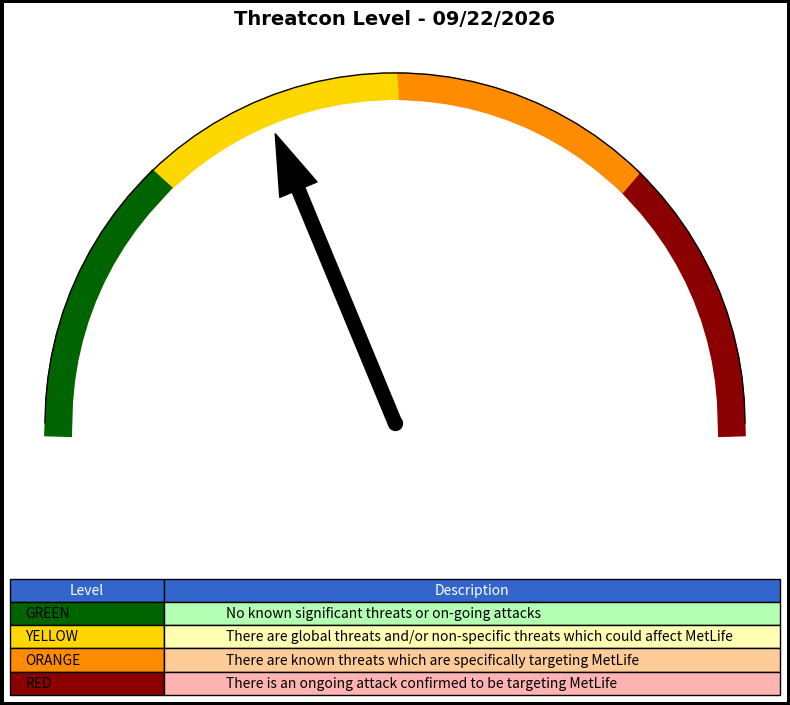

Reproduce this figure in Python. (Note: this script raises an exception after producing the figure.)
from datetime import datetime

import matplotlib.pyplot as plt
import numpy as np
from matplotlib.patches import FancyArrow


def gauge(color):
    """
    Creates a gauge chart representing the threat level.

    Args:
        color (str): The color representing the threat level ('red', 'orange', 'yellow', 'green').

    Returns:
        matplotlib.figure.Figure: The generated gauge chart figure.
    """
    # Create figure and axis
    rad_angle = 0
    fig, ax = plt.subplots(figsize=(8, 6))  # Increased figure height to accommodate table

    # Set the gauge range
    angles = np.linspace(0, 180)

    # Create color ranges
    red = angles <= 45
    orange = (angles > 45) & (angles <= 90)
    yellow = (angles > 90) & (angles <= 135)
    green = angles > 135

    # Plot the colored arcs
    radius = 1
    # Plot the colored arcs with darker colors
    ax.plot(radius * np.cos(np.radians(angles[red])),
            radius * np.sin(np.radians(angles[red])),
            color='#8B0000', linewidth=20)  # Dark red
    ax.plot(radius * np.cos(np.radians(angles[orange])),
            radius * np.sin(np.radians(angles[orange])),
            color='#FF8C00', linewidth=20)  # Dark orange
    ax.plot(radius * np.cos(np.radians(angles[yellow])),
            radius * np.sin(np.radians(angles[yellow])),
            color='#FFD700', linewidth=20)  # Dark yellow
    ax.plot(radius * np.cos(np.radians(angles[green])),
            radius * np.sin(np.radians(angles[green])),
            color='#006400', linewidth=20)  # Dark green

    # Add the arrow (needle)
    if color == 'red':
        rad_angle = np.radians(22.5)
    elif color == 'orange':
        rad_angle = np.radians(67.5)
    elif color == 'yellow':
        rad_angle = np.radians(112.5)
    elif color == 'green':
        rad_angle = np.radians(157.5)

    arrow_length = 0.75
    arrow_width = 0.04
    arrow = FancyArrow(0, 0,
                       arrow_length * np.cos(rad_angle),
                       arrow_length * np.sin(rad_angle),
                       width=arrow_width,
                       color='black')
    ax.add_patch(arrow)

    # Add a center dot
    ax.plot(0, 0, 'ko', markersize=10)

    # Add a black line along the top edge of the gauge
    outer_radius = 1.04  # Adjust this value to move the line outward
    ax.plot(outer_radius * np.cos(np.radians(angles)),
            outer_radius * np.sin(np.radians(angles)),
            color='black', linewidth=1)

    '''
    # Add a horizontal black line at the bottom of the gauge
    ax.plot([-outer_radius, outer_radius], [0, 0], color='black', linewidth=1)
    '''

    # Set title with a nice font
    ax.text(0, 1.2, f'Threatcon Level - {datetime.today().strftime("%m/%d/%Y")}',
            ha='center', va='center', fontsize=14, fontweight='bold',
            fontname='Arial')

    # Configure plot
    ax.set_aspect('equal')
    ax.axis('off')
    plt.tight_layout()

    # --- Add Text Table based on the attachment ---
    # Define the threat level details according to the attachment
    threat_details = [
        ["Level", "Description"],
        ["GREEN", "No known significant threats or on-going attacks"],
        ["YELLOW", "There are global threats and/or non-specific threats which could affect MetLife"],
        ["ORANGE", "There are known threats which are specifically targeting MetLife"],
        ["RED", "There is an ongoing attack confirmed to be targeting MetLife"]
    ]

    # Create a table at the bottom of the chart
    table = plt.table(
        cellText=threat_details[1:],  # Skip the header row for cell text
        colLabels=threat_details[0],  # Use the header row for column labels
        cellLoc='left',
        loc='bottom',
        bbox=[0.0, -0.65, 1.0, 0.3],  # Adjust position and size as needed
        colWidths=[0.2, 0.8]  # Set the column widths - 20% for Level, 80% for Description
    )

    # Style the table
    table.auto_set_font_size(False)
    table.set_fontsize(10)

    # Apply colors to the cells
    table.get_celld()[(0, 0)].set_facecolor('#3366CC')  # Header background
    table.get_celld()[(0, 1)].set_facecolor('#3366CC')  # Header background
    table.get_celld()[(0, 0)].set_text_props(color='white')  # Header text color
    table.get_celld()[(0, 1)].set_text_props(color='white')  # Header text color

    # Color the level cells according to the threat level
    table.get_celld()[(1, 0)].set_facecolor('#006400')  # Dark GREEN
    table.get_celld()[(2, 0)].set_facecolor('#FFD700')  # Dark YELLOW
    table.get_celld()[(3, 0)].set_facecolor('#FF8C00')  # Dark ORANGE
    table.get_celld()[(4, 0)].set_facecolor('#8B0000')  # Dark RED

    # Set the description cell backgrounds
    table.get_celld()[(1, 1)].set_facecolor('#B3FFB3')  # Light green
    table.get_celld()[(2, 1)].set_facecolor('#FFFFB3')  # Light yellow
    table.get_celld()[(3, 1)].set_facecolor('#FFCC99')  # Light orange
    table.get_celld()[(4, 1)].set_facecolor('#FFB3B3')  # Light red

    # Adjust the table scale
    table.scale(1, 1.5)

    return fig


def make_chart():
    """
    Generates the threat level gauge chart with the text table and saves it as an image.
    """
    threat_level = "yellow"  # Example threat level

    fig = gauge(threat_level)

    # Add a thin black border around the figure
    fig.patch.set_edgecolor('black')
    fig.patch.set_linewidth(5)

    fig.savefig('web/static/charts/Threatcon Level.png', format='png', bbox_inches='tight', pad_inches=0.2, dpi=300)
    plt.close()


if __name__ == '__main__':
    make_chart()
